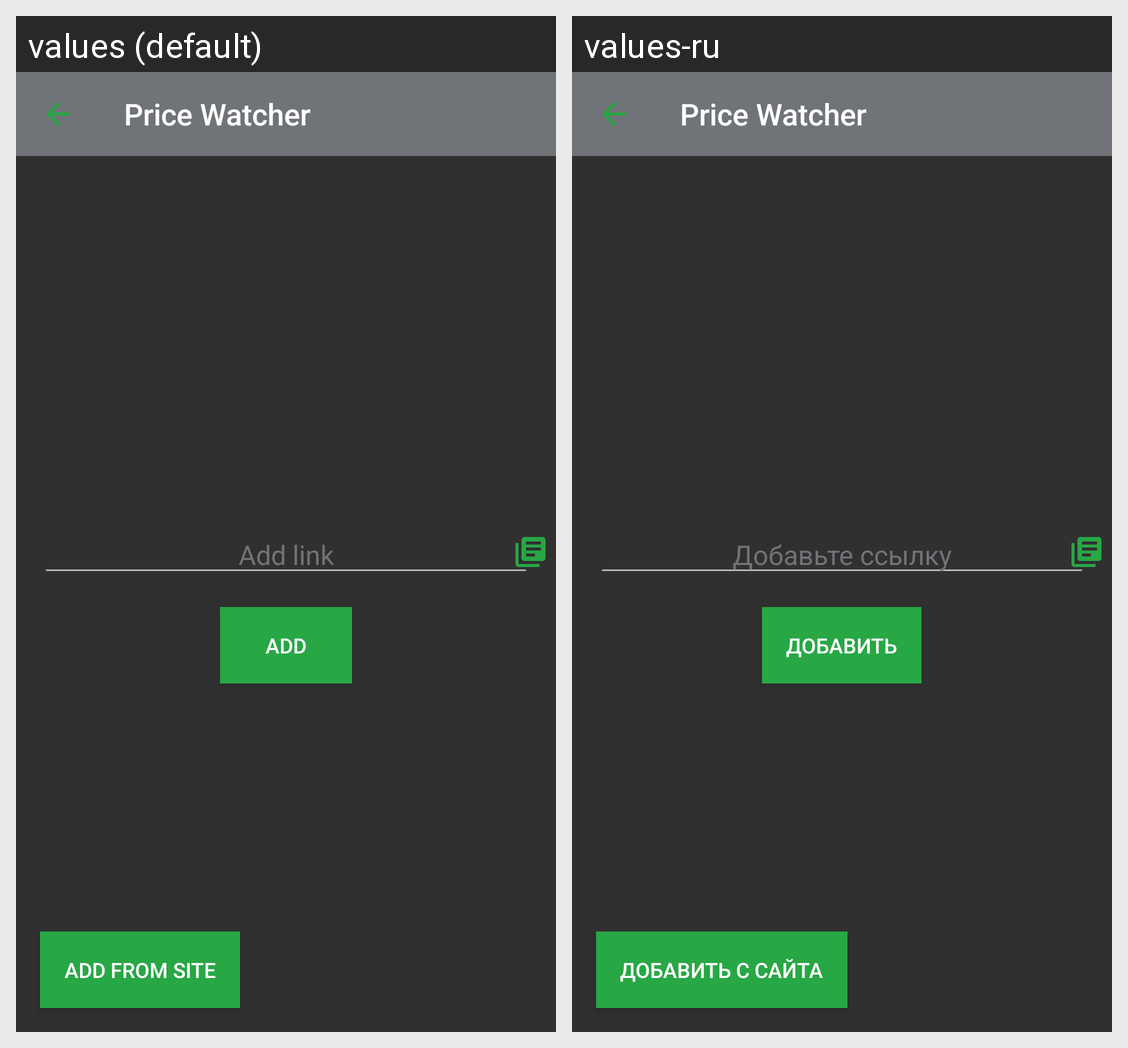

Here is an Android app screen in its default locale and in the app's own translations. Write out the translated-string differences for the strings that appear on this screen.
Android screen res/layout/activity_add.xml rendered under 2 locales, left to right: values (default), values-ru. Device: Nexus 5 (rendered at 1080×1920; each locale shown at half size, 540×960, under a caption strip naming it); theme AppTheme.Toolbar.
Strings drawn on this screen, with the default value and each locale's value (text and hints the layout hard-codes, and strings that could not be matched under every locale, appear in the picture but are not listed):

app_name
  values: Price Watcher
  values-ru: Price Watcher

add_link_hint
  values: Add link
  values-ru: Добавьте ссылку

add_btn_add
  values: Add
  values-ru: Добавить

add_from_site
  values: Add from site
  values-ru: Добавить с сайта
